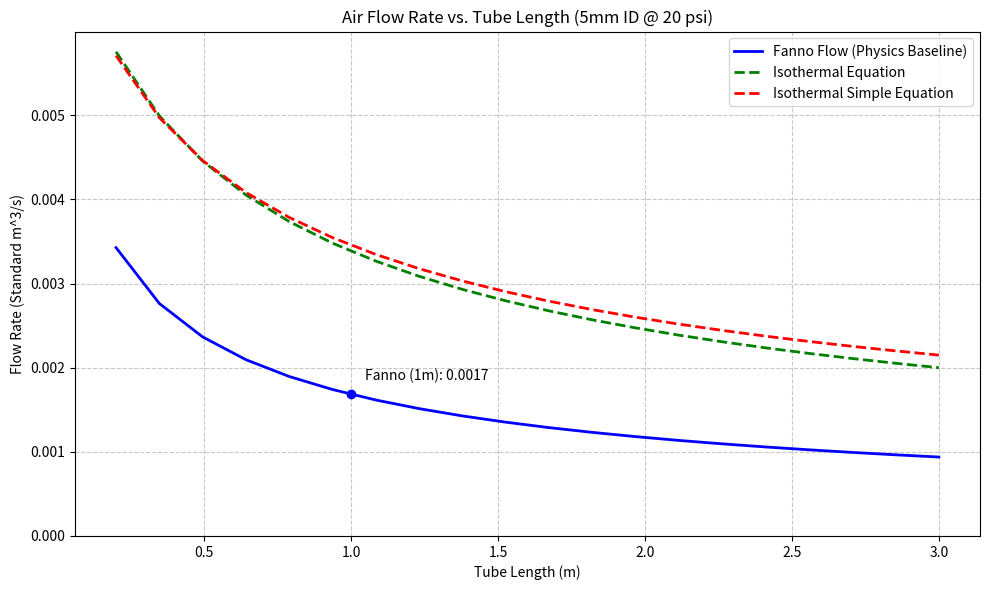

This chart was generated by the following Python code:
import numpy as np
import matplotlib.pyplot as plt
from scipy.optimize import root_scalar

# --- Constants ---
GAMMA = 1.4
R = 287.05
T0 = 293.15      # 20 C
P_ATM = 101325.0 # Pa
MU = 1.81e-5     # Viscosity (Pa*s)
RHO_STD = 1.204  # kg/m^3

# --- Parameters ---
d_mm = 5.0
D = d_mm / 1000.0
A = np.pi * (D/2)**2
roughness_mm = 0.0015
epsilon = roughness_mm / 1000.0
P_supply_psi = 10.153
P0_pa = (P_supply_psi * 6894.76) + P_ATM


# --- 1. Fanno Flow Solver (The "Ground Truth") ---
def get_fanno_parameter(M):
    if M <= 0 or M >= 1: return np.inf
    term1 = (1 - M**2) / (GAMMA * M**2)
    term2 = (GAMMA + 1) / (2 * GAMMA) * np.log(((GAMMA + 1) * M**2) / (2 + (GAMMA - 1) * M**2))
    return term1 + term2

def friction_factor_haaland(Re, D, eps):
    if Re < 2300: return 64.0 / Re if Re > 0 else 0
    term = (eps / (3.7 * D))**1.11 + (6.9 / Re)
    return (-1.8 * np.log10(term))**-2

def calculate_mass_flow(M, P_stag, T_stag, Area):
    term = (1 + (GAMMA-1)/2 * M**2)**(-(GAMMA+1)/(2*(GAMMA-1)))
    return Area * P_stag / np.sqrt(R * T_stag) * np.sqrt(GAMMA) * M * term

def solve_fanno(L_m):
    # Iterative solver for Fanno flow
    def find_M1(m1_guess):
        m_dot = calculate_mass_flow(m1_guess, P0_pa, T0, A)
        Re = 4 * m_dot / (np.pi * D * MU)
        f = friction_factor_haaland(Re, D, epsilon)
        
        target_fanno_consumption = 4 * f * L_m / D
        fanno_M1 = get_fanno_parameter(m1_guess)
        
        # Check choking condition first
        # Max length possible for this M1 is when M2=1, i.e. Fanno(M2)=0
        # So max consumption = Fanno(M1). 
        # If target > Fanno(M1), flow is CHOKED.
        
        # We need to find the specific M1 that matches the boundary condition.
        # IF Unchoked: Boundary is P_exit = P_atm
        # IF Choked: Boundary is M_exit = 1 (and P_exit > P_atm)
        
        # To make this robust, let's just solve for "What is the M1 if exit is P_atm?"
        # If that M1 implies M_exit > 1 (impossible), then it's Choked.
        
        return 0 # Placeholder structure, better logic below
    
    # Robust Logic:
    # 1. Find the Limiting M1 (Choked case)
    def choked_resid(m1):
        m_dot = calculate_mass_flow(m1, P0_pa, T0, A)
        Re = 4 * m_dot / (np.pi * D * MU)
        f = friction_factor_haaland(Re, D, epsilon)
        return get_fanno_parameter(m1) - (4 * f * L_m / D)

    try:
        sol_limit = root_scalar(choked_resid, bracket=[0.0001, 0.999], method='brentq')
        M1_choked = sol_limit.root
    except:
        return np.nan # Solver failed

    # Calculate Exit Pressure for this Choked Case
    P1 = P0_pa * (1 + (GAMMA-1)/2 * M1_choked**2)**(-GAMMA/(GAMMA-1))
    # P*/P1 = M1 * sqrt(...)
    P_star = P1 * M1_choked * np.sqrt((2 + (GAMMA-1)*M1_choked**2)/(GAMMA+1))
    
    if P_star >= P_ATM:
        # It is choked
        m_dot = calculate_mass_flow(M1_choked, P0_pa, T0, A)
        return m_dot / RHO_STD
    else:
        # It is Subsonic
        # Solve for M1 such that P_exit = P_ATM
        def subsonic_resid(m1):
            m_dot = calculate_mass_flow(m1, P0_pa, T0, A)
            Re = 4 * m_dot / (np.pi * D * MU)
            f = friction_factor_haaland(Re, D, epsilon)
            
            fanno_1 = get_fanno_parameter(m1)
            fanno_2_needed = fanno_1 - (4 * f * L_m / D)
            
            if fanno_2_needed < 0: return -1e9 # Impossible
            
            # Find M2 from Fanno(M2)
            # Fanno decreases with M. 
            def find_m2(m): return get_fanno_parameter(m) - fanno_2_needed
            try:
                # M2 > M1
                m2 = root_scalar(find_m2, bracket=[m1, 0.9999], method='brentq').root
            except:
                return -1e9
                
            # Check Pressure
            P1 = P0_pa * (1 + (GAMMA-1)/2 * m1**2)**(-GAMMA/(GAMMA-1))
            P2 = P1 * (m1/m2) * np.sqrt((2+(GAMMA-1)*m1**2)/(2+(GAMMA-1)*m2**2))
            return P2 - P_ATM

        try:
            sol_sub = root_scalar(subsonic_resid, bracket=[0.0001, M1_choked], method='brentq')
            m_dot = calculate_mass_flow(sol_sub.root, P0_pa, T0, A)
            return m_dot / RHO_STD
        except:
            return np.nan

# --- 2. Isothermal Compressible Flow Solver ---
def solve_isothermal(L_m):
    # m_dot = A * sqrt( (P1^2 - P2^2) / (RT * (fL/D + 2ln(P1/P2))) )
    # Requires f, which requires Re, which requires m_dot -> Iterative
    
    P_in = P0_pa # Approximation: neglecting acceleration P0->P1 for this simple model
    P_out = P_ATM
    
    m_dot_guess = 0.005 # Init
    for _ in range(10):
        Re = 4 * m_dot_guess / (np.pi * D * MU)
        f = friction_factor_haaland(Re, D, epsilon)
        print(f"{_}: f={f}, m_dot_guess{m_dot_guess}")
        
        term_denom = R * T0 * (f * L_m / D + 2 * np.log(P_in/P_out))
        if term_denom <= 0: break
        m_dot_new = A * np.sqrt( (P_in**2 - P_out**2) / term_denom )
        
        if abs(m_dot_new - m_dot_guess) < 1e-6:
            m_dot_guess = m_dot_new
            break
        m_dot_guess = m_dot_new
        
    return m_dot_guess / RHO_STD

def solve_isothermal_simple(L_m):
    f=0.02
    P_in = P0_pa
    P_out = P_ATM
    m_dot = A * np.sqrt( (P_in**2 - P_out**2) / (R * T0 * (f * L_m / D + 2 * np.log(P_in/P_out))) )
    return m_dot/RHO_STD


# --- RUN COMPARISON ---
lengths = np.linspace(0.2, 3.0, 20)
results_fanno = []
results_iso = []
results_iso_simple = []

for l in lengths:
    results_fanno.append(solve_fanno(l))
    results_iso.append(solve_isothermal(l))
    results_iso_simple.append(solve_isothermal_simple(l))

# Plot
plt.figure(figsize=(10, 6))
plt.plot(lengths, results_fanno, 'b-', linewidth=2, label='Fanno Flow (Physics Baseline)')
plt.plot(lengths, results_iso, 'g--', linewidth=2, label='Isothermal Equation')
plt.plot(lengths, results_iso_simple, 'r--', linewidth=2, label='Isothermal Simple Equation')

# Add user's specific data points for context
plt.scatter([1.0], [solve_fanno(1.0)], color='blue', zorder=5)
plt.annotate(f"Fanno (1m): {solve_fanno(1.0):.4f}", (1.0, solve_fanno(1.0)), xytext=(10, 10), textcoords='offset points')

plt.title('Air Flow Rate vs. Tube Length (5mm ID @ 20 psi)')
plt.xlabel('Tube Length (m)')
plt.ylabel('Flow Rate (Standard m^3/s)')
plt.grid(True, which='both', linestyle='--', alpha=0.7)
plt.legend()
plt.tight_layout()
plt.ylim(0, None)
# plt.savefig('flow_comparison.png')
plt.show()